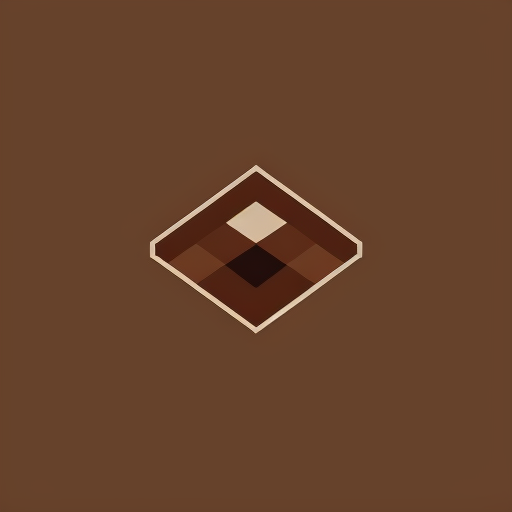
Generation parameters embedded in this image by AUTOMATIC1111 Stable Diffusion web UI or a fork of it (Forge, ...) (PNG 'parameters' text chunk):
shadow flat vector art, logo, modern, chocolate-like, geometrical pattern, brown subdued color, white background, LogoRedAF,  <lora:logo15PasWithoutTERep5:1>
Negative prompt: ugly, tiling, poorly drawn hands, poorly drawn feet, poorly drawn face, out of frame, extra limbs, disfigured, deformed, body out of frame, blurry, bad anatomy, blurred, watermark, grainy, signature, cut off, draft, (including text), (real), three-dimensional

Steps: 20, Sampler: DPM++ SDE, CFG scale: 7, Seed: 4196188204, Size: 512x512, Model hash: 04a89af949, Model: liberteRedmond_v10, Version: v1.8.0